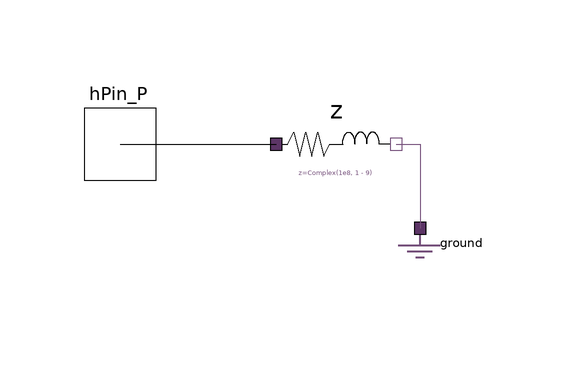

The Modelica model whose source follows is shown above as a component diagram (icons at their Placement, wires along their Line points).

model Terminate "Terminal connection for an unconnected phase"
  import Modelica.ComplexMath.j;
  inner outer SystemDef systemDef;
  /*
  This would be a one pin component. The ground would be 
  internally connected.
  
  This should represent an open circuit. The solver would 
  throw an error if one of the terminals in a multiphase system is
  left unconnected.
  
  This component would be a very high impedance resistance.
  */
  Ground ground
    annotation (Placement(transformation(extent={{-6,-4},{14,16}})));
  HPF.SinglePhase.Interface.HPin_P hPin_P annotation (Placement(visible = true,transformation(extent = {{-52, 14}, {-40, 26}}, rotation = 0), iconTransformation(extent = {{-40, -10}, {-20, 10}}, rotation = 0)));
  Impedance z(z = Complex(1e8, 1 - 9))  annotation (Placement(transformation(extent={{-20,10},{0,30}})));
equation

  connect(hPin_P, z.pin_p)
    annotation (Line(points = {{-46, 20}, {-20, 20}}));
  connect(z.pin_n, ground.pin)
    annotation (Line(points={{0,20},{4,20},{4,6}}, color={117,80,123}));
annotation (
    Icon(coordinateSystem(grid = {0, 0}, extent={{-80,-60},{60,80}}, initialScale = 0.1), graphics={
        Line(
          points={{-22,0},{30,0}},
          color={238,46,47},
          thickness=0.5),
        Line(origin = {0, 0.32967}, points = {{0, 30}, {60, -30}}, color = {238, 46, 47}, thickness = 0.5),
        Line(
          points={{0,-30},{60,30}},
          color={238,46,47},
          thickness=0.5)}),
    Diagram(coordinateSystem(extent={{-80,-60},{60,80}},          grid = {0, 0})));
end Terminate;